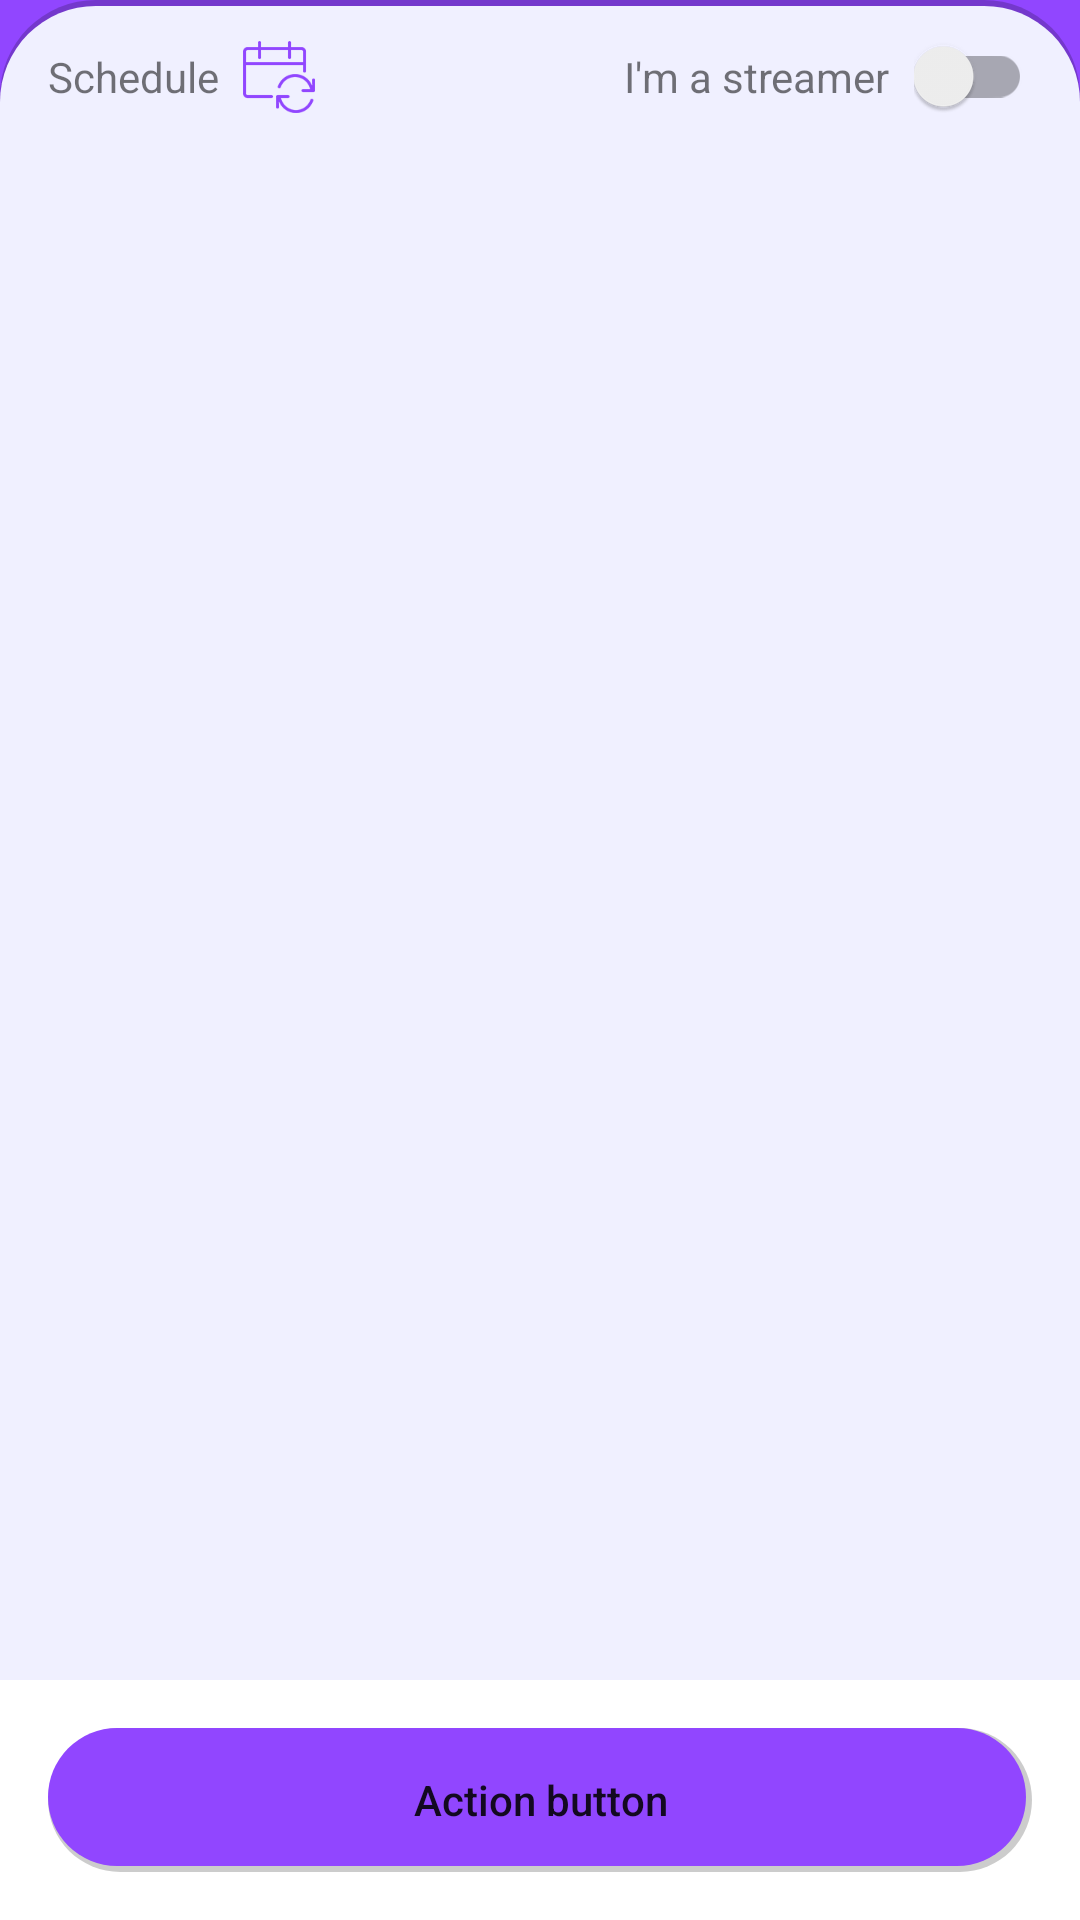

Write the Android layout XML for this screen, with the resource values it uses.
<!-- AndroidManifest.xml: application theme Theme.Twitimer -->
<!-- res/layout/user_fragment.xml -->
<?xml version="1.0" encoding="utf-8"?>
<androidx.constraintlayout.widget.ConstraintLayout xmlns:android="http://schemas.android.com/apk/res/android"
    xmlns:app="http://schemas.android.com/apk/res-auto"
    xmlns:tools="http://schemas.android.com/tools"
    android:layout_width="match_parent"
    android:layout_height="match_parent"
    android:fitsSystemWindows="true"
    tools:context=".usecases.account.user.UserFragment">

    <FrameLayout
        android:id="@+id/frameLayoutUserHeader"
        android:layout_width="match_parent"
        android:layout_height="wrap_content"
        app:layout_constraintBottom_toTopOf="@+id/constraintLayoutUser"
        app:layout_constraintEnd_toEndOf="parent"
        app:layout_constraintStart_toStartOf="parent"
        app:layout_constraintTop_toTopOf="parent" />

    <androidx.constraintlayout.widget.ConstraintLayout
        android:id="@+id/constraintLayoutUser"
        android:layout_width="match_parent"
        android:layout_height="0dp"
        android:background="@drawable/background_rounded_container"
        app:layout_constraintBottom_toTopOf="@+id/layoutButtons"
        app:layout_constraintEnd_toEndOf="parent"
        app:layout_constraintHorizontal_bias="1.0"
        app:layout_constraintStart_toStartOf="parent"
        app:layout_constraintTop_toBottomOf="@+id/frameLayoutUserHeader">

        <TextView
            android:id="@+id/textViewSchedule"
            android:layout_width="wrap_content"
            android:layout_height="wrap_content"
            android:layout_marginStart="16dp"
            android:layout_marginTop="16dp"
            android:text="@string/schedule"
            app:layout_constraintStart_toStartOf="parent"
            app:layout_constraintTop_toTopOf="parent" />

        <ImageButton
            android:id="@+id/imageButtonSync"
            android:layout_width="24dp"
            android:layout_height="24dp"
            android:layout_marginStart="8dp"
            android:background="@null"
            android:scaleType="fitCenter"
            android:src="@drawable/calendar_refresh"
            app:layout_constraintBottom_toBottomOf="@+id/textViewSchedule"
            app:layout_constraintStart_toEndOf="@+id/textViewSchedule"
            app:layout_constraintTop_toTopOf="@+id/textViewSchedule"
            app:tint="@color/primary" />

        <TextView
            android:id="@+id/textViewStreamer"
            android:layout_width="wrap_content"
            android:layout_height="wrap_content"
            android:layout_marginEnd="8dp"
            android:text="@string/user.streamer"
            app:layout_constraintBottom_toBottomOf="@+id/textViewSchedule"
            app:layout_constraintEnd_toStartOf="@+id/switchStreamer"
            app:layout_constraintTop_toTopOf="@+id/textViewSchedule" />

        <androidx.appcompat.widget.SwitchCompat
            android:id="@+id/switchStreamer"
            android:layout_width="wrap_content"
            android:layout_height="wrap_content"
            android:layout_marginEnd="16dp"
            android:theme="@style/CustomSwitchStyle"
            app:layout_constraintBottom_toBottomOf="@+id/textViewStreamer"
            app:layout_constraintEnd_toEndOf="parent"
            app:layout_constraintTop_toTopOf="@+id/textViewStreamer" />

        <LinearLayout
            android:layout_width="match_parent"
            android:layout_height="0dp"
            android:layout_marginTop="16dp"
            android:orientation="vertical"
            app:layout_constraintBottom_toBottomOf="parent"
            app:layout_constraintEnd_toEndOf="parent"
            app:layout_constraintStart_toStartOf="parent"
            app:layout_constraintTop_toBottomOf="@+id/textViewSchedule">

            <androidx.recyclerview.widget.RecyclerView
                android:id="@+id/recyclerViewSchedule"
                android:layout_width="match_parent"
                android:layout_height="match_parent" />

            <FrameLayout
                android:id="@+id/frameLayoutInfo"
                android:layout_width="match_parent"
                android:layout_height="match_parent" />

        </LinearLayout>
    </androidx.constraintlayout.widget.ConstraintLayout>

    <androidx.constraintlayout.widget.ConstraintLayout
        android:id="@+id/layoutButtons"
        android:layout_width="0dp"
        android:layout_height="wrap_content"
        android:background="@drawable/shadow_rectangle"
        app:layout_constraintBottom_toBottomOf="parent"
        app:layout_constraintEnd_toEndOf="parent"
        app:layout_constraintStart_toStartOf="parent">

        <Button
            android:id="@+id/buttonSaveSchedule"
            style="?android:attr/borderlessButtonStyle"
            android:layout_width="0dp"
            android:layout_height="wrap_content"
            android:layout_marginStart="16dp"
            android:layout_marginTop="16dp"
            android:layout_marginEnd="16dp"
            android:layout_marginBottom="16dp"
            android:background="@drawable/primary_button_round"
            android:text="Action button"
            android:textAllCaps="false"
            app:cornerRadius="24dp"
            app:layout_constraintBottom_toBottomOf="parent"
            app:layout_constraintEnd_toEndOf="parent"
            app:layout_constraintStart_toStartOf="parent"
            app:layout_constraintTop_toTopOf="parent" />

    </androidx.constraintlayout.widget.ConstraintLayout>

</androidx.constraintlayout.widget.ConstraintLayout>
<!-- resources referenced by this layout -->
<resources>
  <color name="primary">#FF9146FF</color>
  <!-- drawable background_rounded_container (drawable) -->
  <?xml version="1.0" encoding="utf-8"?>
  <layer-list xmlns:android="http://schemas.android.com/apk/res/android">
      <item>
          <shape android:shape="rectangle">
              <solid android:color="@color/primary" />
          </shape>
      </item>
      <item>
          <shape android:shape="rectangle">
              <solid android:color="@color/dark_shadow" />
              <corners android:radius="32dp" />
          </shape>
      </item>
      <item
          android:bottom="0dp"
          android:left="0dp"
          android:right="0dp"
          android:top="2dp">
          <shape>
              <solid android:color="@color/secondary_background" />
              <corners
                  android:bottomLeftRadius="0dp"
                  android:bottomRightRadius="0dp"
                  android:topLeftRadius="32dp"
                  android:topRightRadius="32dp" />
          </shape>
      </item>
  </layer-list>
  <!-- drawable calendar_refresh: png bitmap (drawable, 2451 bytes) -->
  <!-- drawable primary_button_round (drawable) -->
  <layer-list xmlns:android="http://schemas.android.com/apk/res/android">
      <item>
          <shape android:shape="rectangle">
              <solid android:color="@color/dark_shadow" />
              <corners android:radius="24dp" />
          </shape>
      </item>
      <item
          android:bottom="2dp"
          android:left="0dp"
          android:right="2dp"
          android:top="0dp">
          <shape android:shape="rectangle">
              <corners android:radius="24dp" />
              <solid android:color="@color/primary" />
          </shape>
      </item>
  </layer-list>
  <!-- drawable shadow_rectangle (drawable) -->
  <?xml version="1.0" encoding="utf-8"?>
  <layer-list xmlns:android="http://schemas.android.com/apk/res/android">
      <item>
          <shape android:shape="rectangle">
              <solid android:color="@color/background" />
          </shape>
      </item>
  
      <item
          android:bottom="0dp"
          android:left="0dp"
          android:right="0dp"
          android:top="2dp">
          <shape android:shape="rectangle">
              <solid android:color="@color/background" />
          </shape>
      </item>
  </layer-list>
  <string name="schedule">Schedule</string>
  <string name="user.streamer">I\'m a streamer</string>
  <style name="CustomSwitchStyle" parent="Theme.AppCompat.Light">
          <item name="colorAccent">@color/primary</item>
      </style>
  <style name="Theme.Twitimer" parent="Theme.MaterialComponents.DayNight">
  
          <item name="colorSurface">@color/primary</item>
          <item name="colorOnSurface">@color/primary</item>
          <item name="android:colorBackground">@color/primary</item>
          <item name="colorOnBackground">@color/primary</item>
  
          
          <item name="colorPrimary">@color/primary</item>
          <item name="colorPrimaryVariant">@color/primary</item>
          <item name="colorOnPrimary">@color/light</item>
  
          
          <item name="colorSecondary">@color/secondary</item>
          <item name="colorSecondaryVariant">@color/secondary</item>
          <item name="colorOnSecondary">@color/dark</item>
  
          
          <item name="android:statusBarColor" tools:targetApi="l">@color/primary</item>
          <item name="android:navigationBarColor" tools:targetApi="l">@color/primary</item>
          <item name="android:homeAsUpIndicator">@drawable/keyboard_arrow_left</item>
      </style>
  <color name="dark_shadow">#33000000</color>
  <color name="secondary_background">#FFF0F0FF</color>
  <color name="background">#FFFFFFFF</color>
  <color name="light">#FFFFFFFF</color>
  <color name="secondary">#FF3A1C66</color>
  <color name="dark">#FF000000</color>
  <!-- drawable keyboard_arrow_left: png bitmap (drawable, 2215 bytes) -->
</resources>
